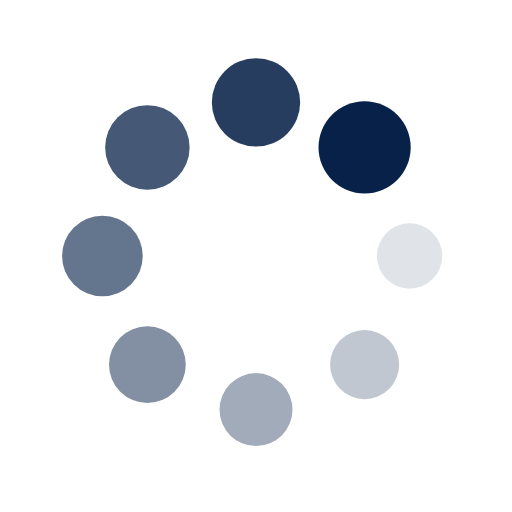
t = 0.00 s
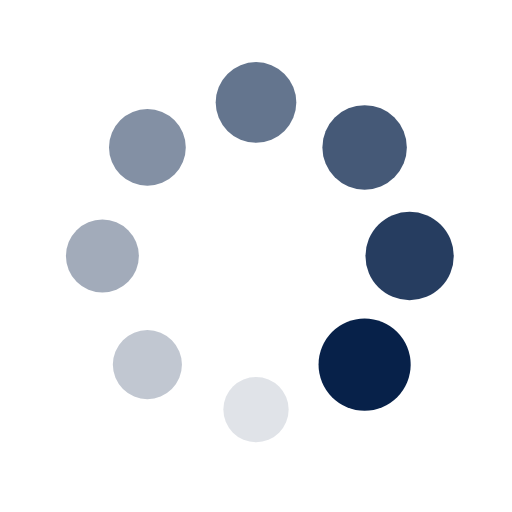
t = 0.25 s
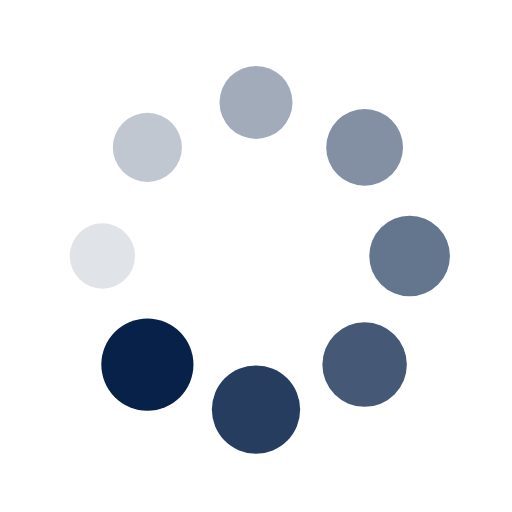
t = 0.50 s
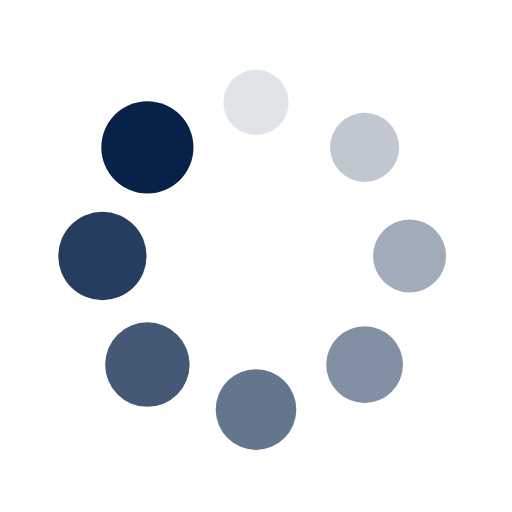
t = 0.75 s

The animated SVG that drew these frames (rendered in a browser with its animation timeline set to each time). Animation: 16 SMIL elements (animate=8,animateTransform=8); one cycle of 1.00 s, repeats indefinitely.

<?xml version="1.0" encoding="utf-8"?>
<svg xmlns="http://www.w3.org/2000/svg" xmlns:xlink="http://www.w3.org/1999/xlink" style="margin: auto; background: none; display: block; shape-rendering: auto;" width="200px" height="200px" viewBox="0 0 100 100" preserveAspectRatio="xMidYMid">
<g transform="translate(80,50)">
<g transform="rotate(0)">
<circle cx="0" cy="0" r="6" fill="#072149" fill-opacity="1">
  <animateTransform attributeName="transform" type="scale" begin="-0.875s" values="1.5 1.5;1 1" keyTimes="0;1" dur="1s" repeatCount="indefinite"></animateTransform>
  <animate attributeName="fill-opacity" keyTimes="0;1" dur="1s" repeatCount="indefinite" values="1;0" begin="-0.875s"></animate>
</circle>
</g>
</g><g transform="translate(71.21320343559643,71.21320343559643)">
<g transform="rotate(45)">
<circle cx="0" cy="0" r="6" fill="#072149" fill-opacity="0.875">
  <animateTransform attributeName="transform" type="scale" begin="-0.75s" values="1.5 1.5;1 1" keyTimes="0;1" dur="1s" repeatCount="indefinite"></animateTransform>
  <animate attributeName="fill-opacity" keyTimes="0;1" dur="1s" repeatCount="indefinite" values="1;0" begin="-0.75s"></animate>
</circle>
</g>
</g><g transform="translate(50,80)">
<g transform="rotate(90)">
<circle cx="0" cy="0" r="6" fill="#072149" fill-opacity="0.75">
  <animateTransform attributeName="transform" type="scale" begin="-0.625s" values="1.5 1.5;1 1" keyTimes="0;1" dur="1s" repeatCount="indefinite"></animateTransform>
  <animate attributeName="fill-opacity" keyTimes="0;1" dur="1s" repeatCount="indefinite" values="1;0" begin="-0.625s"></animate>
</circle>
</g>
</g><g transform="translate(28.786796564403577,71.21320343559643)">
<g transform="rotate(135)">
<circle cx="0" cy="0" r="6" fill="#072149" fill-opacity="0.625">
  <animateTransform attributeName="transform" type="scale" begin="-0.5s" values="1.5 1.5;1 1" keyTimes="0;1" dur="1s" repeatCount="indefinite"></animateTransform>
  <animate attributeName="fill-opacity" keyTimes="0;1" dur="1s" repeatCount="indefinite" values="1;0" begin="-0.5s"></animate>
</circle>
</g>
</g><g transform="translate(20,50.00000000000001)">
<g transform="rotate(180)">
<circle cx="0" cy="0" r="6" fill="#072149" fill-opacity="0.5">
  <animateTransform attributeName="transform" type="scale" begin="-0.375s" values="1.5 1.5;1 1" keyTimes="0;1" dur="1s" repeatCount="indefinite"></animateTransform>
  <animate attributeName="fill-opacity" keyTimes="0;1" dur="1s" repeatCount="indefinite" values="1;0" begin="-0.375s"></animate>
</circle>
</g>
</g><g transform="translate(28.78679656440357,28.786796564403577)">
<g transform="rotate(225)">
<circle cx="0" cy="0" r="6" fill="#072149" fill-opacity="0.375">
  <animateTransform attributeName="transform" type="scale" begin="-0.25s" values="1.5 1.5;1 1" keyTimes="0;1" dur="1s" repeatCount="indefinite"></animateTransform>
  <animate attributeName="fill-opacity" keyTimes="0;1" dur="1s" repeatCount="indefinite" values="1;0" begin="-0.25s"></animate>
</circle>
</g>
</g><g transform="translate(49.99999999999999,20)">
<g transform="rotate(270)">
<circle cx="0" cy="0" r="6" fill="#072149" fill-opacity="0.25">
  <animateTransform attributeName="transform" type="scale" begin="-0.125s" values="1.5 1.5;1 1" keyTimes="0;1" dur="1s" repeatCount="indefinite"></animateTransform>
  <animate attributeName="fill-opacity" keyTimes="0;1" dur="1s" repeatCount="indefinite" values="1;0" begin="-0.125s"></animate>
</circle>
</g>
</g><g transform="translate(71.21320343559643,28.78679656440357)">
<g transform="rotate(315)">
<circle cx="0" cy="0" r="6" fill="#072149" fill-opacity="0.125">
  <animateTransform attributeName="transform" type="scale" begin="0s" values="1.5 1.5;1 1" keyTimes="0;1" dur="1s" repeatCount="indefinite"></animateTransform>
  <animate attributeName="fill-opacity" keyTimes="0;1" dur="1s" repeatCount="indefinite" values="1;0" begin="0s"></animate>
</circle>
</g>
</g>
<!-- [ldio] generated by https://loading.io/ --></svg>